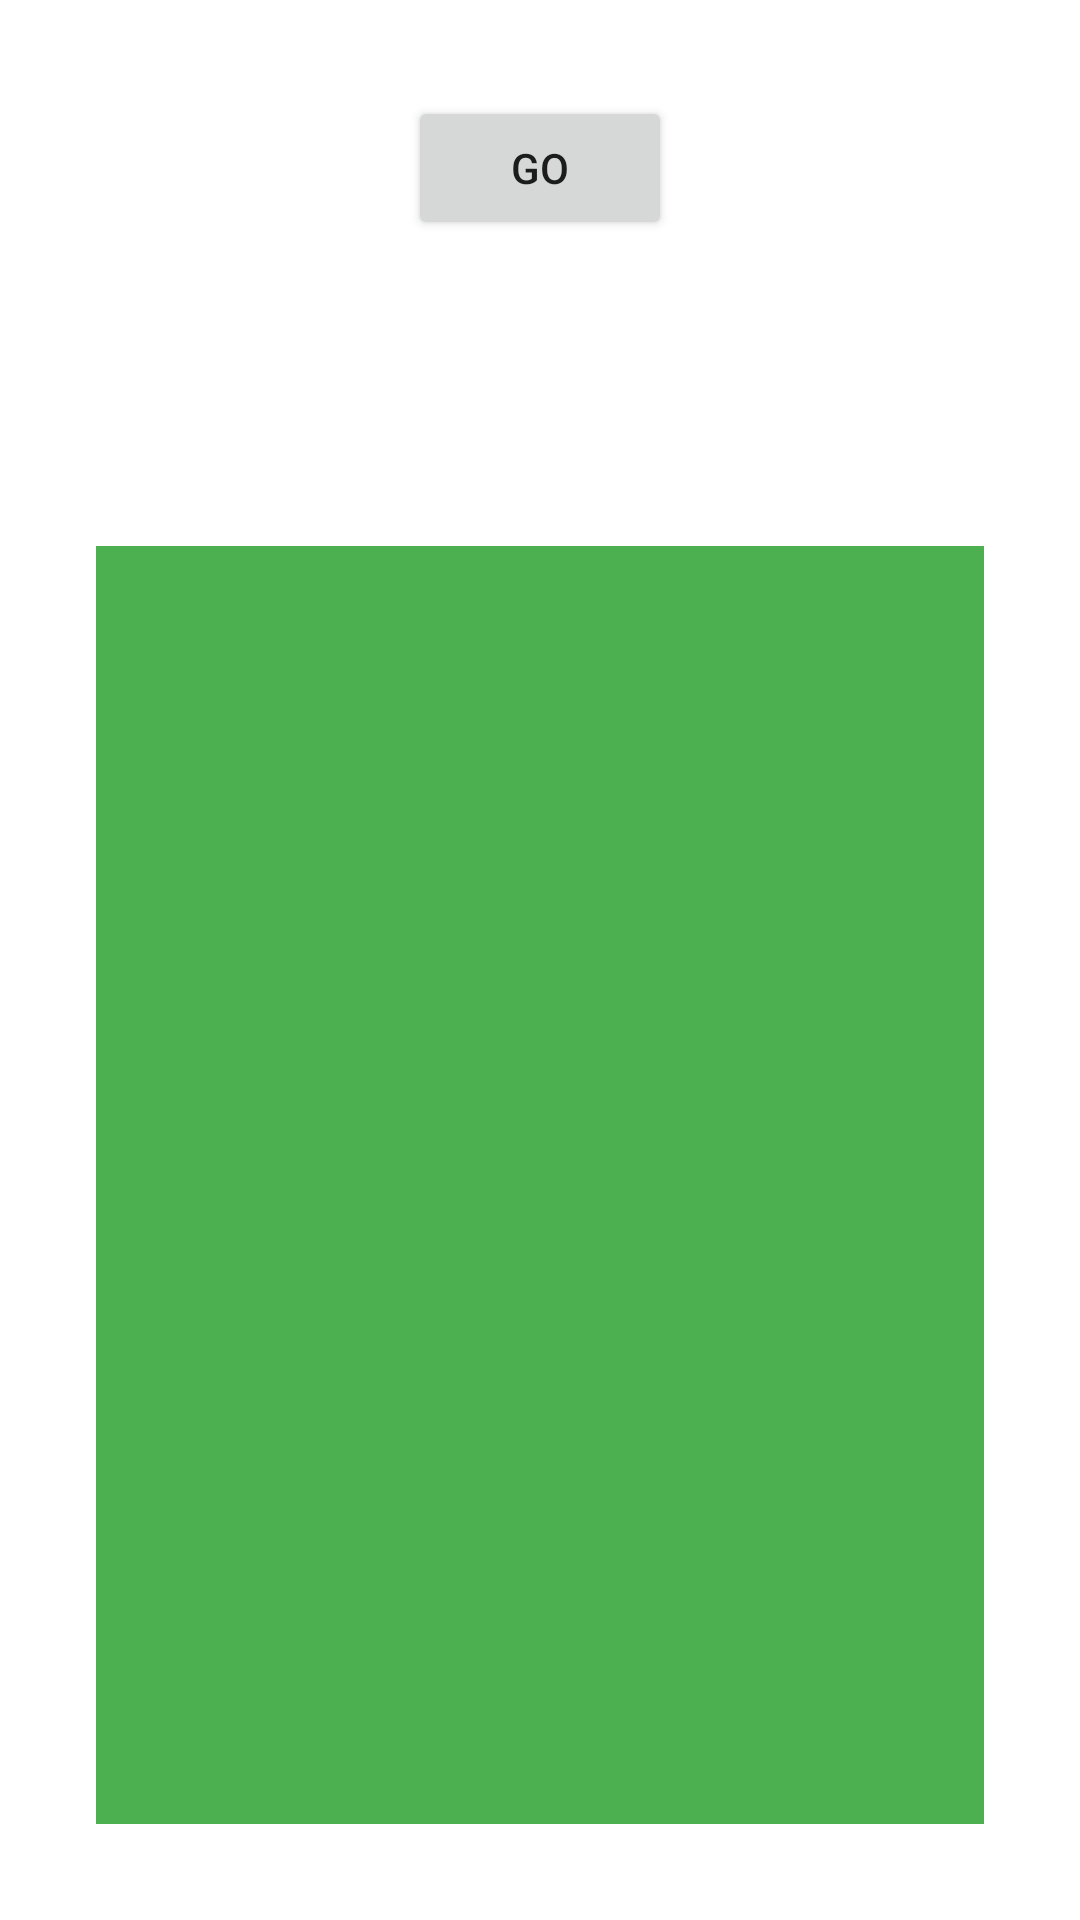

Write the Android layout XML for this screen, with the resource values it uses.
<!-- AndroidManifest.xml: application theme AppTheme -->
<!-- res/layout/fragment_dynamic_fling.xml -->
<?xml version="1.0" encoding="utf-8"?>
<androidx.constraintlayout.widget.ConstraintLayout xmlns:android="http://schemas.android.com/apk/res/android"
    xmlns:app="http://schemas.android.com/apk/res-auto"
    android:id="@+id/root"
    android:layout_width="match_parent"
    android:layout_height="match_parent"
    android:background="@android:color/white"
    android:clickable="true"
    android:padding="32dp">

    <Button
        android:id="@+id/go_button"
        android:layout_width="wrap_content"
        android:layout_height="wrap_content"
        android:text="GO"
        app:layout_constraintEnd_toEndOf="parent"
        app:layout_constraintStart_toStartOf="parent"
        app:layout_constraintTop_toTopOf="parent" />

    <androidx.constraintlayout.widget.ConstraintLayout
        android:id="@+id/container"
        android:layout_width="match_parent"
        android:layout_height="match_parent"
        android:layout_marginTop="150dp"
        android:background="#4CAF50"
        android:paddingTop="16dp">

        <androidx.appcompat.widget.AppCompatImageView
            android:id="@+id/image1"
            android:layout_width="70dp"
            android:layout_height="70dp"
            android:layout_marginLeft="32dp"
            app:layout_constraintLeft_toRightOf="@id/image2"
            app:layout_constraintTop_toTopOf="@id/container"
            app:srcCompat="@drawable/ic_ball" />

        <androidx.appcompat.widget.AppCompatImageView
            android:id="@+id/image2"
            android:layout_width="70dp"
            android:layout_height="70dp"
            app:layout_constraintLeft_toLeftOf="parent"
            app:layout_constraintRight_toRightOf="parent"
            app:layout_constraintTop_toTopOf="@id/container"
            app:srcCompat="@drawable/ic_ball" />

        <androidx.appcompat.widget.AppCompatImageView
            android:id="@+id/image3"
            android:layout_width="70dp"
            android:layout_height="70dp"
            android:layout_marginRight="32dp"
            app:layout_constraintRight_toLeftOf="@id/image2"
            app:layout_constraintTop_toTopOf="@id/container"
            app:srcCompat="@drawable/ic_ball" />

    </androidx.constraintlayout.widget.ConstraintLayout>

</androidx.constraintlayout.widget.ConstraintLayout>
<!-- resources referenced by this layout -->
<resources>
  <style name="AppTheme" parent="Theme.AppCompat.Light.DarkActionBar">
          <item name="colorPrimary">@color/colorPrimary</item>
          <item name="colorPrimaryDark">@color/colorPrimaryDark</item>
          <item name="colorAccent">@color/colorAccent</item>
          <item name="android:windowContentTransitions">true</item>
  
  
  
  
      </style>
  <!-- not gathered from this repository: default colours our renderer supplied (Android Studio template values) -->
  <color name="colorPrimary">#FF6200EE</color>
  <color name="colorPrimaryDark">#FF3700B3</color>
  <color name="colorAccent">#FF03DAC5</color>
</resources>
